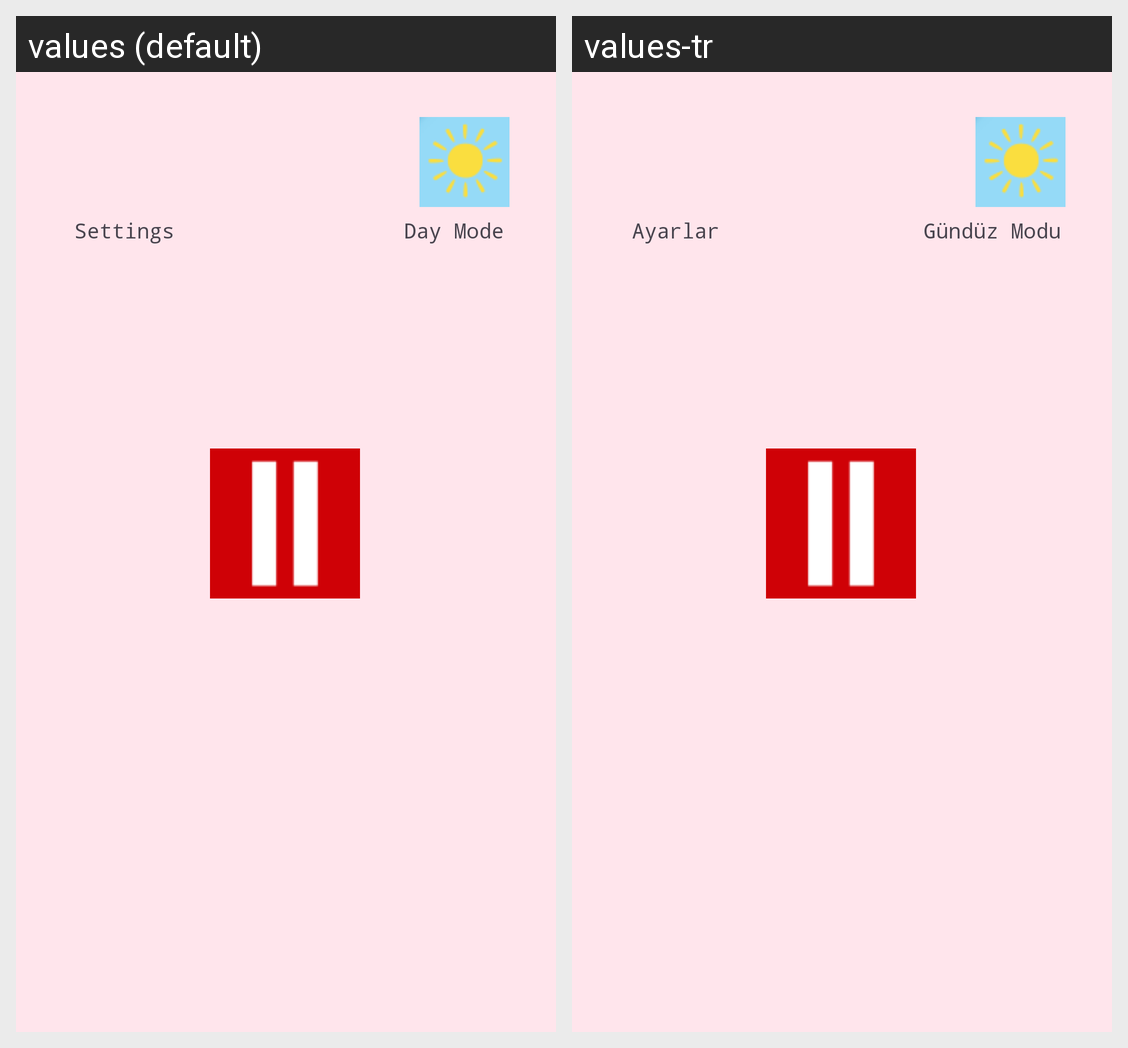

The Android screen above is rendered under two locales of the same app. Produce the string resources it draws, with the default and per-locale values.
Android screen res/layout/activity_main.xml rendered under 2 locales, left to right: values (default), values-tr. Device: Nexus 5 (rendered at 1080×1920; each locale shown at half size, 540×960, under a caption strip naming it); theme Theme.MosQuieter.
Strings drawn on this screen, with the default value and each locale's value (text and hints the layout hard-codes, and strings that could not be matched under every locale, appear in the picture but are not listed):

settings
  values: Settings
  values-tr: Ayarlar

day_mode
  values: Day Mode
  values-tr: Gündüz Modu
